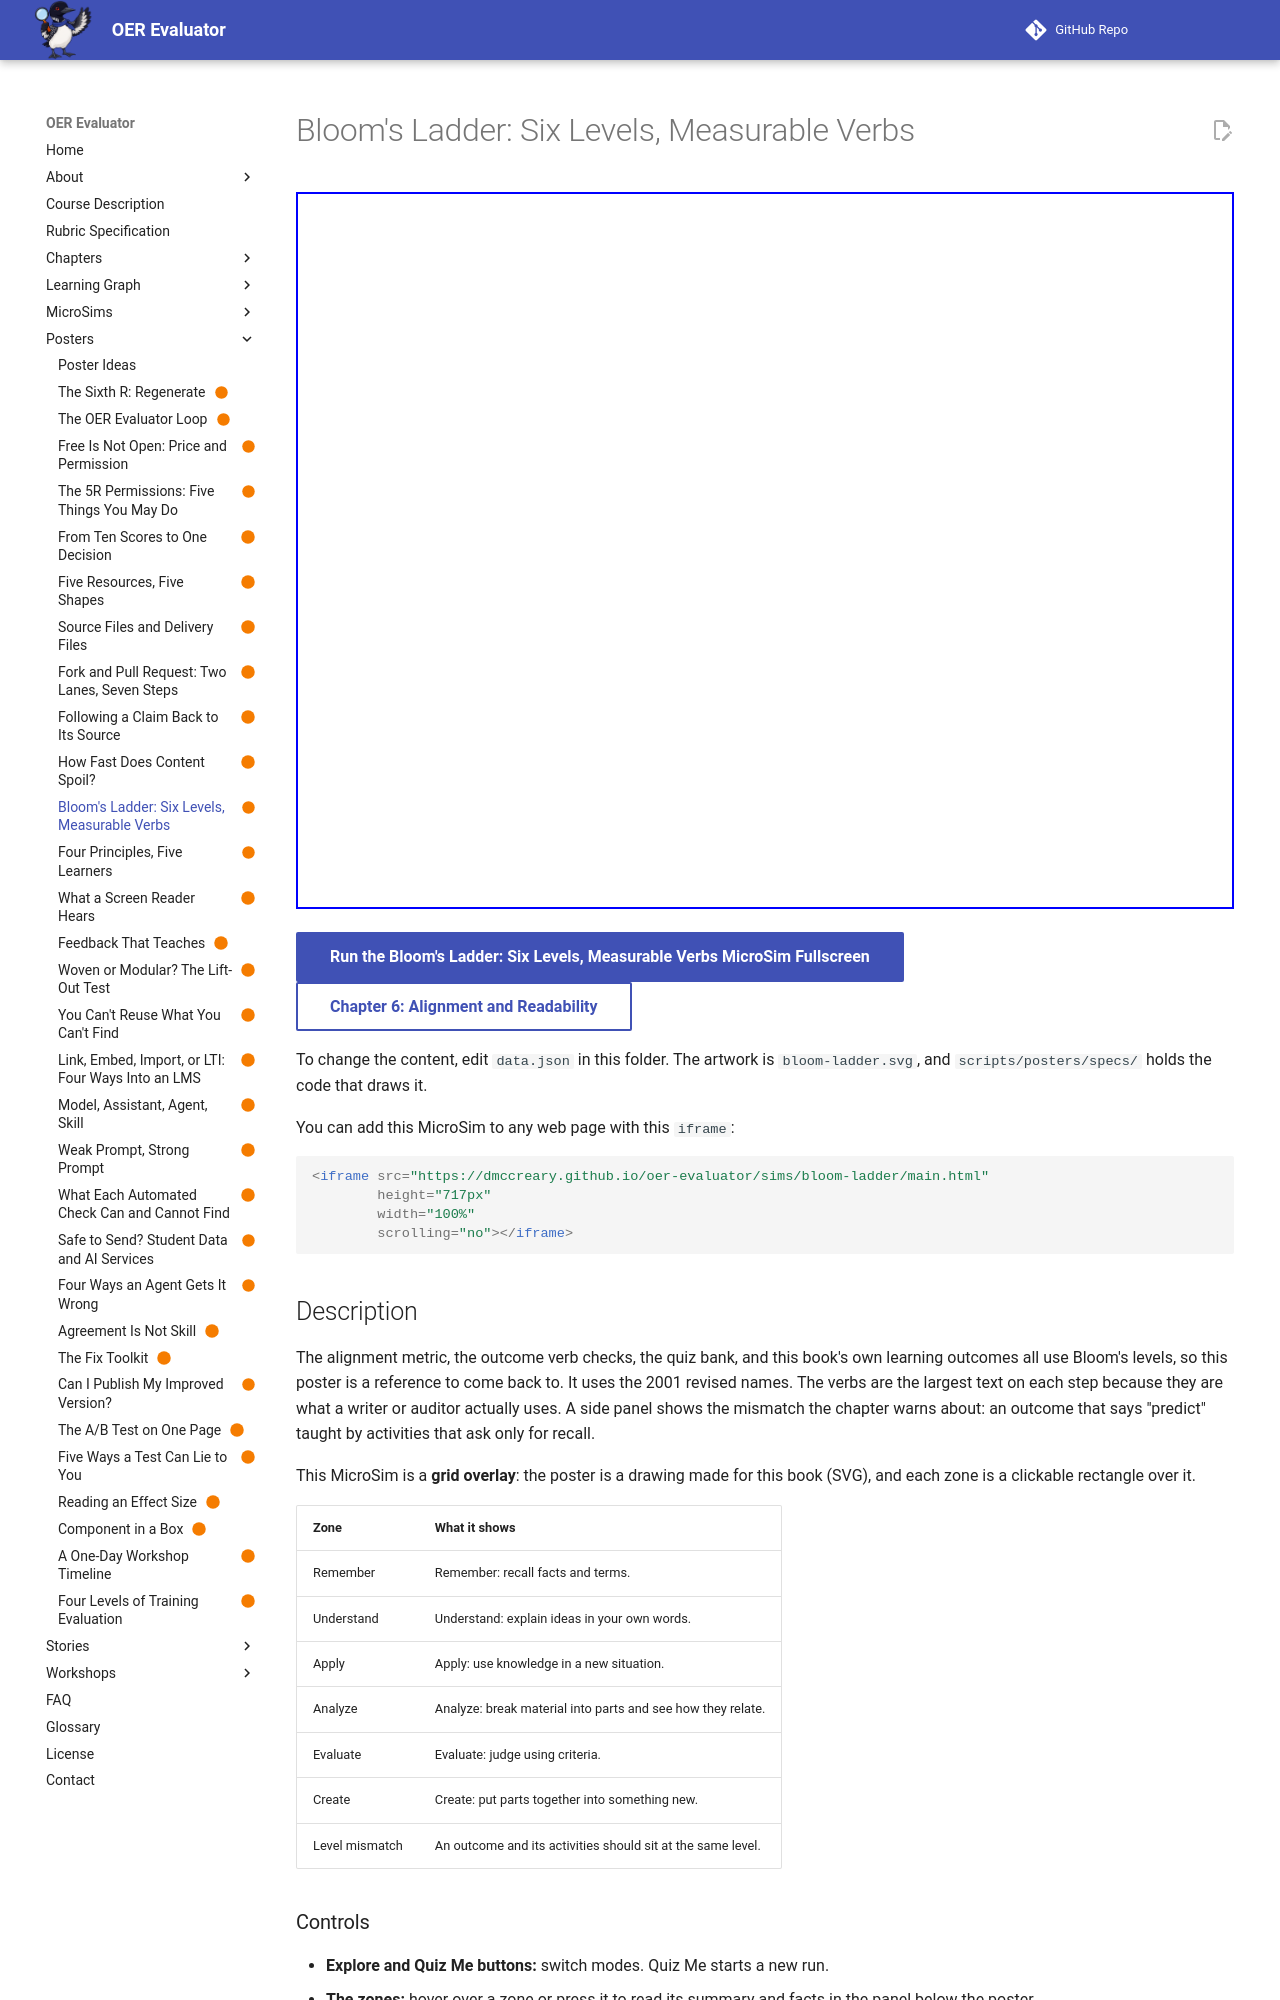

repository: dmccreary/oer-evaluator · page: sims/bloom-ladder/index.html · generator: mkdocs

---
title: "Bloom's Ladder: Six Levels, Measurable Verbs"
description: "A six-step staircase of the revised Bloom taxonomy with measurable verbs and an example objective for each level, plus a panel on matching outcomes to activities."
image: /sims/bloom-ladder/bloom-ladder.png
og:image: /sims/bloom-ladder/bloom-ladder.png
twitter:image: /sims/bloom-ladder/bloom-ladder.png
social:
   cards: false
status: built
hide:
  - toc
---

# Bloom's Ladder: Six Levels, Measurable Verbs

<iframe src="main.html" height="717px" width="100%" scrolling="no"></iframe>

[Run the Bloom's Ladder: Six Levels, Measurable Verbs MicroSim Fullscreen](./main.html){ .md-button .md-button--primary }
<br/>
[Chapter 6: Alignment and Readability](../../chapters/06-alignment-readability/index.md){ .md-button }

To change the content, edit `data.json` in this folder. The artwork is `bloom-ladder.svg`, and `scripts/posters/specs/` holds the code that draws it.

You can add this MicroSim to any web page with this `iframe`:

```html
<iframe src="https://dmccreary.github.io/oer-evaluator/sims/bloom-ladder/main.html"
        height="717px"
        width="100%"
        scrolling="no"></iframe>
```

## Description

The alignment metric, the outcome verb checks, the quiz bank, and this book's own learning outcomes all use Bloom's levels, so this poster is a reference to come back to. It uses the 2001 revised names. The verbs are the largest text on each step because they are what a writer or auditor actually uses. A side panel shows the mismatch the chapter warns about: an outcome that says "predict" taught by activities that ask only for recall.

This MicroSim is a **grid overlay**: the poster is a drawing made for this book (SVG), and each zone is a clickable rectangle over it.

| Zone | What it shows |
|---|---|
| Remember | Remember: recall facts and terms. |
| Understand | Understand: explain ideas in your own words. |
| Apply | Apply: use knowledge in a new situation. |
| Analyze | Analyze: break material into parts and see how they relate. |
| Evaluate | Evaluate: judge using criteria. |
| Create | Create: put parts together into something new. |
| Level mismatch | An outcome and its activities should sit at the same level. |

### Controls

- **Explore and Quiz Me buttons:** switch modes. Quiz Me starts a new run.
- **The zones:** hover over a zone or press it to read its summary and facts in the panel below the poster.
- **Quiz questions:** read the question, then press the zone that answers it. A wrong press lets you try again.
- **Try Again:** repeats the quiz after the last question.
